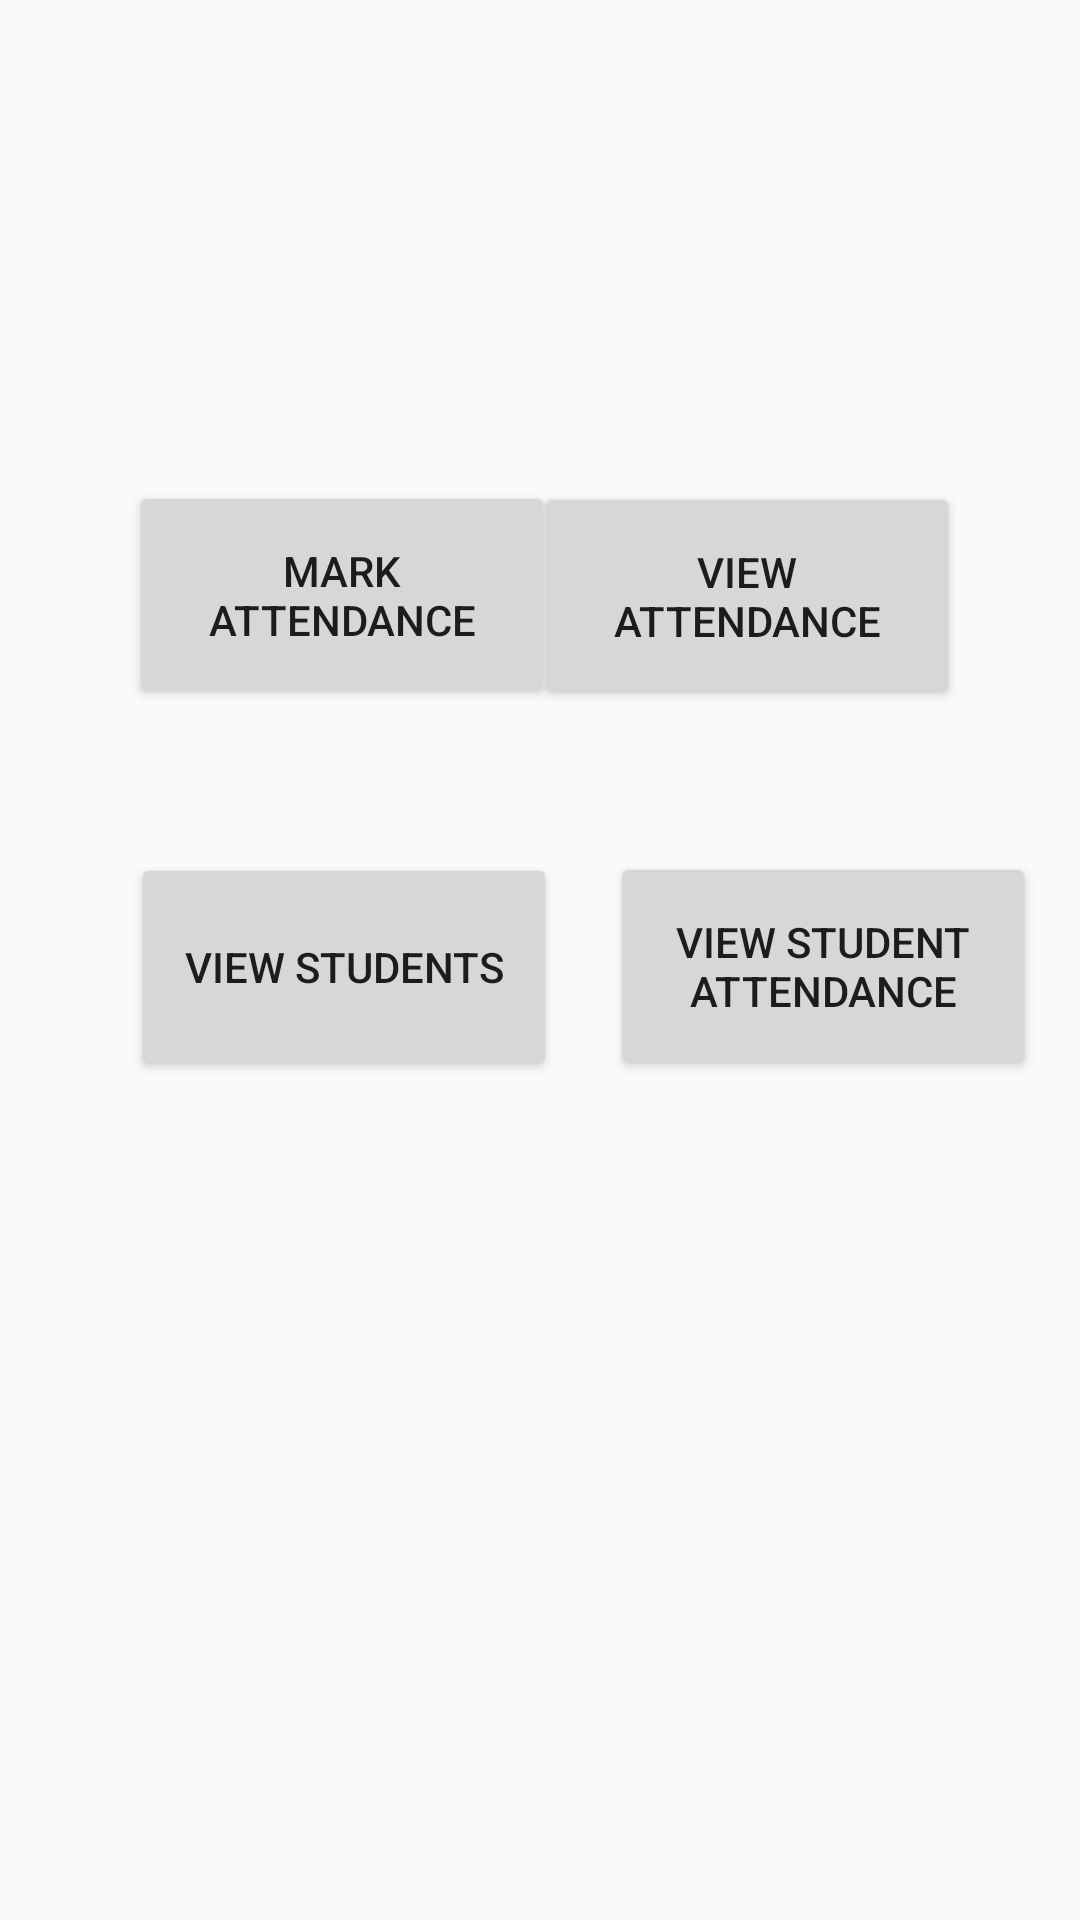

This screen was rendered from an Android layout file. Write that file and the resources it references.
<!-- AndroidManifest.xml: application theme Theme.AttendaceMS -->
<!-- res/layout/faculty_panel_layout.xml -->
<?xml version="1.0" encoding="utf-8"?>
<androidx.constraintlayout.widget.ConstraintLayout xmlns:android="http://schemas.android.com/apk/res/android"
    xmlns:app="http://schemas.android.com/apk/res-auto"
    xmlns:tools="http://schemas.android.com/tools"
    android:layout_width="match_parent"
    android:layout_height="match_parent"
    tools:context=".activities.faculty_activities.FacultyPanelActivity">

    <Button
        android:id="@+id/mark_employee_attendance"
        android:layout_width="142dp"
        android:layout_height="76dp"
        android:text="@string/mark_attendance"
        app:layout_constraintBottom_toBottomOf="parent"
        app:layout_constraintEnd_toEndOf="parent"
        app:layout_constraintHorizontal_bias="0.198"
        app:layout_constraintStart_toStartOf="parent"
        app:layout_constraintTop_toTopOf="parent"
        app:layout_constraintVertical_bias="0.284" />

    <Button
        android:id="@+id/view_employee_attendance"
        android:layout_width="142dp"
        android:layout_height="76dp"
        android:layout_marginEnd="40dp"
        android:layout_marginRight="40dp"
        android:text="@string/view_attendance"
        app:layout_constraintBottom_toBottomOf="parent"
        app:layout_constraintEnd_toEndOf="parent"
        app:layout_constraintHorizontal_bias="1.0"
        app:layout_constraintStart_toEndOf="@+id/mark_employee_attendance"
        app:layout_constraintTop_toTopOf="parent"
        app:layout_constraintVertical_bias="0.285" />

    <Button
        android:id="@+id/view_student"
        android:layout_width="142dp"
        android:layout_height="76dp"
        android:text="@string/view_students"
        app:layout_constraintBottom_toBottomOf="parent"
        app:layout_constraintEnd_toEndOf="parent"
        app:layout_constraintHorizontal_bias="0.2"
        app:layout_constraintStart_toStartOf="parent"
        app:layout_constraintTop_toBottomOf="@+id/mark_employee_attendance"
        app:layout_constraintVertical_bias="0.146" />

    <Button
        android:id="@+id/view_student_attendance"
        android:layout_width="142dp"
        android:layout_height="76dp"
        android:text="@string/view_student_attendance"
        app:layout_constraintBottom_toBottomOf="parent"
        app:layout_constraintEnd_toEndOf="parent"
        app:layout_constraintHorizontal_bias="0.547"
        app:layout_constraintStart_toEndOf="@+id/view_student"
        app:layout_constraintTop_toBottomOf="@+id/view_employee_attendance"
        app:layout_constraintVertical_bias="0.145" />

</androidx.constraintlayout.widget.ConstraintLayout>
<!-- resources referenced by this layout -->
<resources>
  <string name="mark_attendance">Mark Attendance</string>
  <string name="view_attendance">View Attendance</string>
  <string name="view_student_attendance">View Student Attendance</string>
  <string name="view_students">View Students</string>
  <style name="Theme.AttendaceMS" parent="Theme.AppCompat.Light.NoActionBar">
          
          <item name="colorPrimary">@color/purple_500</item>
          <item name="colorPrimaryVariant">@color/purple_700</item>
          <item name="colorOnPrimary">@color/white</item>
          
          <item name="colorSecondary">@color/teal_200</item>
          <item name="colorSecondaryVariant">@color/teal_700</item>
          <item name="colorOnSecondary">@color/black</item>
          
          <item name="android:statusBarColor" tools:targetApi="l">?attr/colorPrimaryVariant</item>
          
      </style>
  <!-- not gathered from this repository: default colours our renderer supplied (Android Studio template values) -->
  <color name="purple_500">#FF6200EE</color>
  <color name="purple_700">#FF3700B3</color>
  <color name="teal_200">#FF03DAC5</color>
  <color name="teal_700">#FF018786</color>
  <color name="black">#FF000000</color>
  <color name="white">#FFFFFFFF</color>
</resources>
